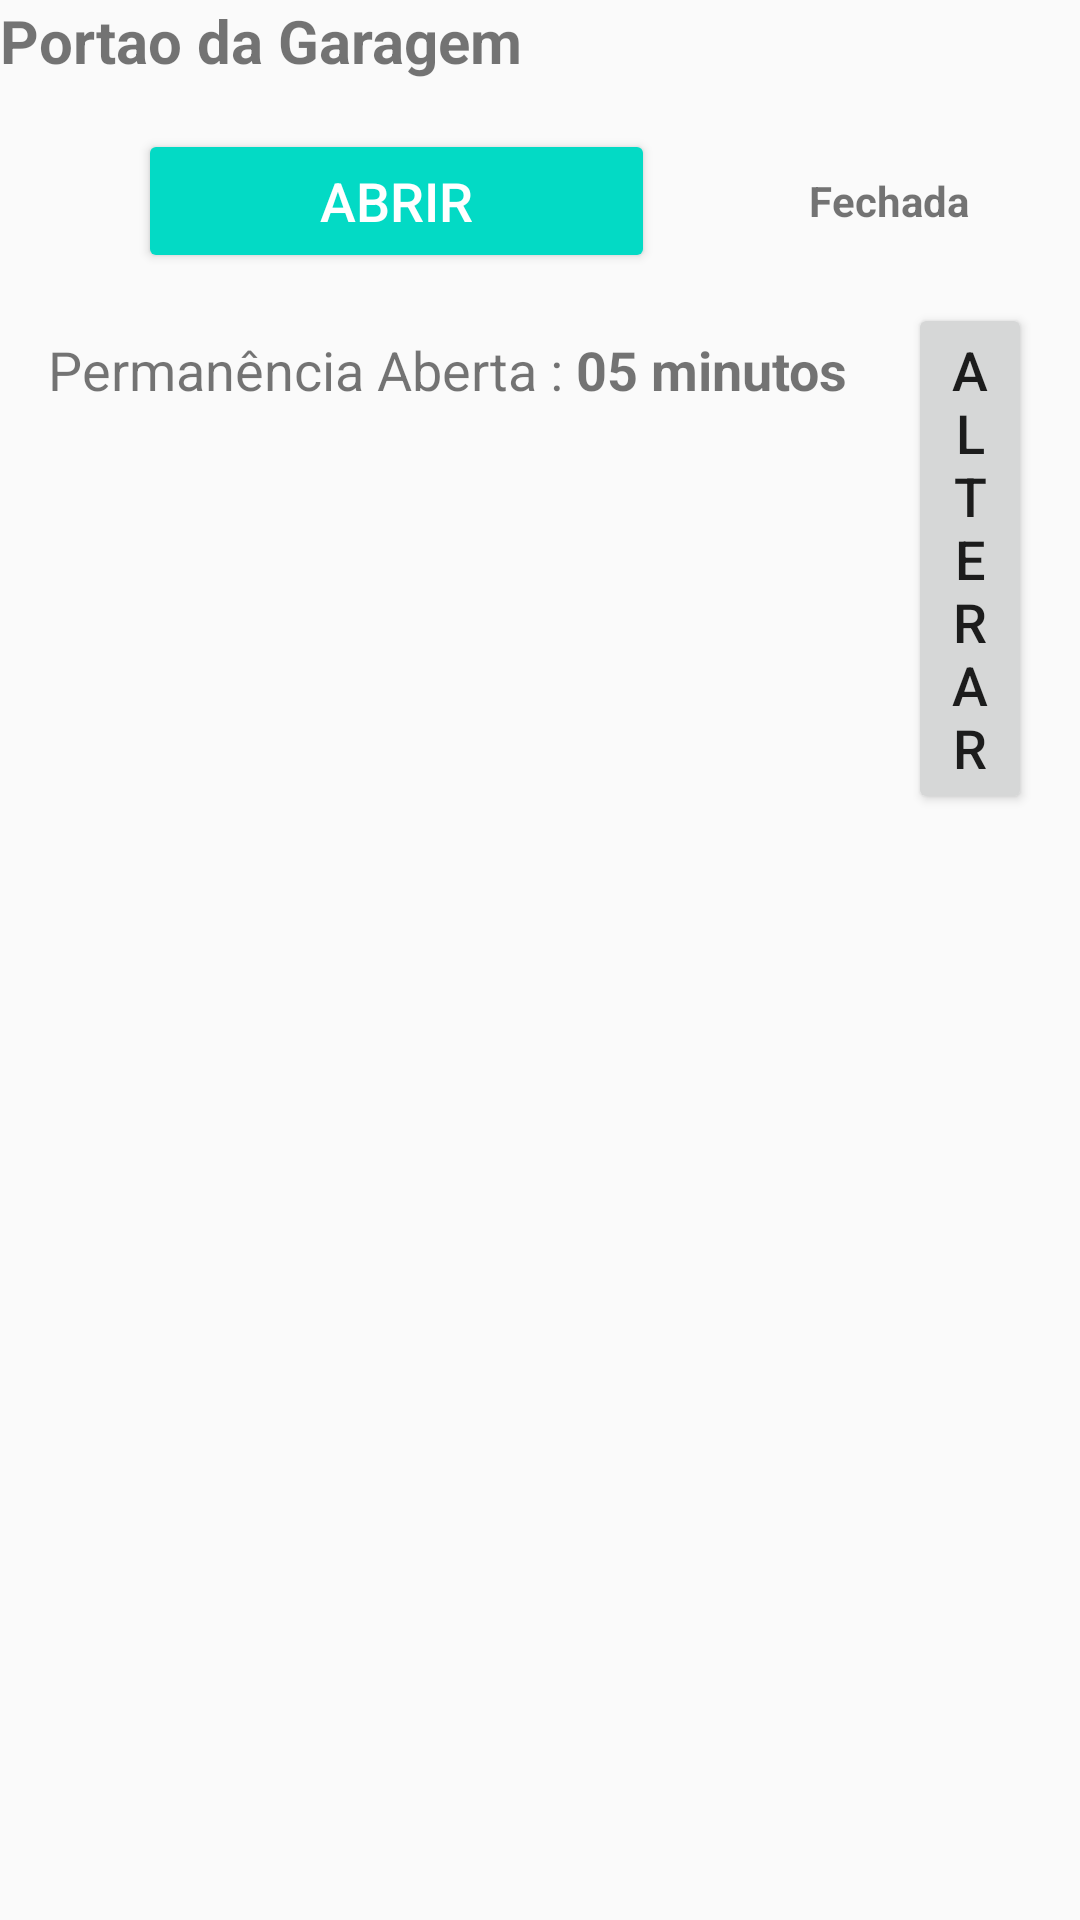

This screen was rendered from an Android layout file. Write that file and the resources it references.
<!-- AndroidManifest.xml: application theme AppTheme -->
<!-- res/layout/content_portao.xml -->
<?xml version="1.0" encoding="utf-8"?>

<LinearLayout xmlns:android="http://schemas.android.com/apk/res/android"
    android:orientation="vertical" android:layout_width="match_parent"
    android:layout_height="match_parent">

    <TextView
        android:layout_width="wrap_content"
        android:layout_height="wrap_content"
        android:textSize="20sp"
        android:textStyle="bold"
        android:text="Portao da Garagem"/>
    <LinearLayout
        android:layout_width="match_parent"
        android:layout_height="wrap_content"
        android:background="@drawable/myrect"
        android:padding="16dp"
        android:orientation="vertical">
        <LinearLayout
            android:layout_width="match_parent"
            android:layout_height="wrap_content"
            android:weightSum="3"
            android:orientation="horizontal">
            <android.support.v7.widget.AppCompatButton
                android:id="@+id/portao_btnAbrir"
                android:layout_width="wrap_content"
                android:layout_height="wrap_content"
                android:layout_marginRight="30dp"
                android:layout_marginLeft="30dp"
                android:gravity="center"
                android:layout_weight="2"
                android:layout_gravity="center"
                android:theme="@style/AppTheme.Button"
                android:textSize="18dp"
                android:text="Abrir"/>
            <TextView
                android:id="@+id/portao_txtStatus"
                android:layout_weight="1"
                android:layout_gravity="center"
                android:gravity="center"
                android:layout_width="wrap_content"
                android:layout_height="wrap_content"
                android:textStyle="bold"
                android:text="Fechada"/>
        </LinearLayout>
        <LinearLayout
            android:layout_width="match_parent"
            android:layout_height="wrap_content"
            android:layout_marginTop="10dp"
            android:orientation="horizontal">
            <TextView
                android:layout_width="wrap_content"
                android:layout_height="wrap_content"
                android:text="Permanência Aberta : "
                android:textSize="18sp"/>
            <TextView
                android:id="@+id/portao_txtTempo"
                android:layout_width="wrap_content"
                android:layout_height="wrap_content"
                android:textSize="18sp"
                android:textStyle="bold"
                android:text="05 minutos"/>
            <Button
                android:id="@+id/portao_btnAlterar"
                android:layout_width="wrap_content"
                android:layout_marginLeft="20dp"
                android:layout_height="wrap_content"
                android:textSize="18sp"
                android:text="Alterar"/>
        </LinearLayout>
    </LinearLayout>
</LinearLayout>
<!-- resources referenced by this layout -->
<resources>
  <style name="AppTheme.Button" parent="Base.Widget.AppCompat.Button">
  
          <item name="colorButtonNormal">@color/colorAccent</item>
          <item name="android:textColor">@android:color/white</item>
  
      </style>
  <style name="AppTheme" parent="Theme.AppCompat.Light.DarkActionBar">
          
          <item name="colorPrimary">@color/colorPrimary</item>
          <item name="colorPrimaryDark">@color/colorPrimaryDark</item>
          <item name="colorAccent">@color/colorAccent</item>
      </style>
  <!-- not gathered from this repository: default colours our renderer supplied (Android Studio template values) -->
  <color name="colorPrimary">#FF6200EE</color>
  <color name="colorPrimaryDark">#FF3700B3</color>
  <color name="colorAccent">#FF03DAC5</color>
</resources>
